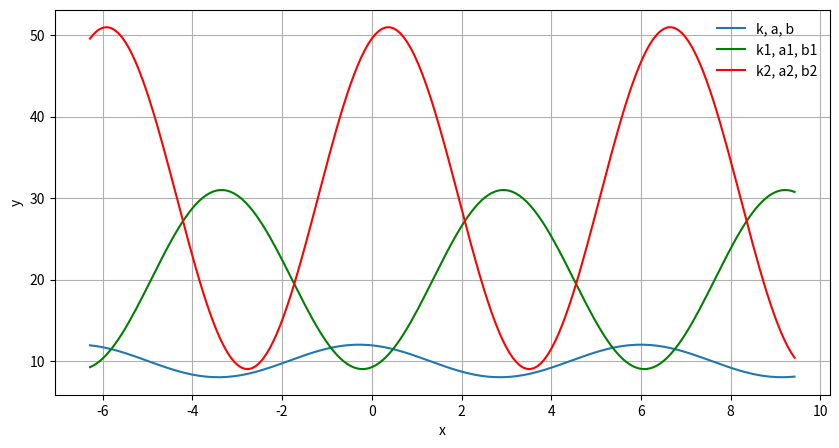

Write the Python code that produced this figure.
# %matplotlib inline


import numpy as np
import matplotlib.pyplot as plt
from pylab import *
from mpl_toolkits.mplot3d import Axes3D
import warnings

warnings.filterwarnings('ignore')

x = np.linspace(-2 * np.pi, 3 * np.pi, 201)

k, a, b = np.linspace(2, 10, num=3)
k1, a1, b1 = np.linspace(11, 20, num=3)
k2, a2, b2 = np.linspace(21, 30, num=3)

print(f'k={k}, a={a}, b={b}')
print(f'k1={k1}, a1={a1}, b1={b1}')
print(f'k2={k2}, a2={a2}, b2={b2}')

plt.figure(figsize=(10, 5))
plt.plot(x, k * np.cos(x - a) + b, label='k, a, b')
plt.plot(x, k1 * np.cos(x - a1) + b1, color='g', label='k1, a1, b1')
plt.plot(x, k2 * np.cos(x - a2) + b2, color='r', label='k2, a2, b2')

plt.xlabel('x')
plt.ylabel('y')
plt.grid(True)
plt.legend(frameon=False)
plt.show()
